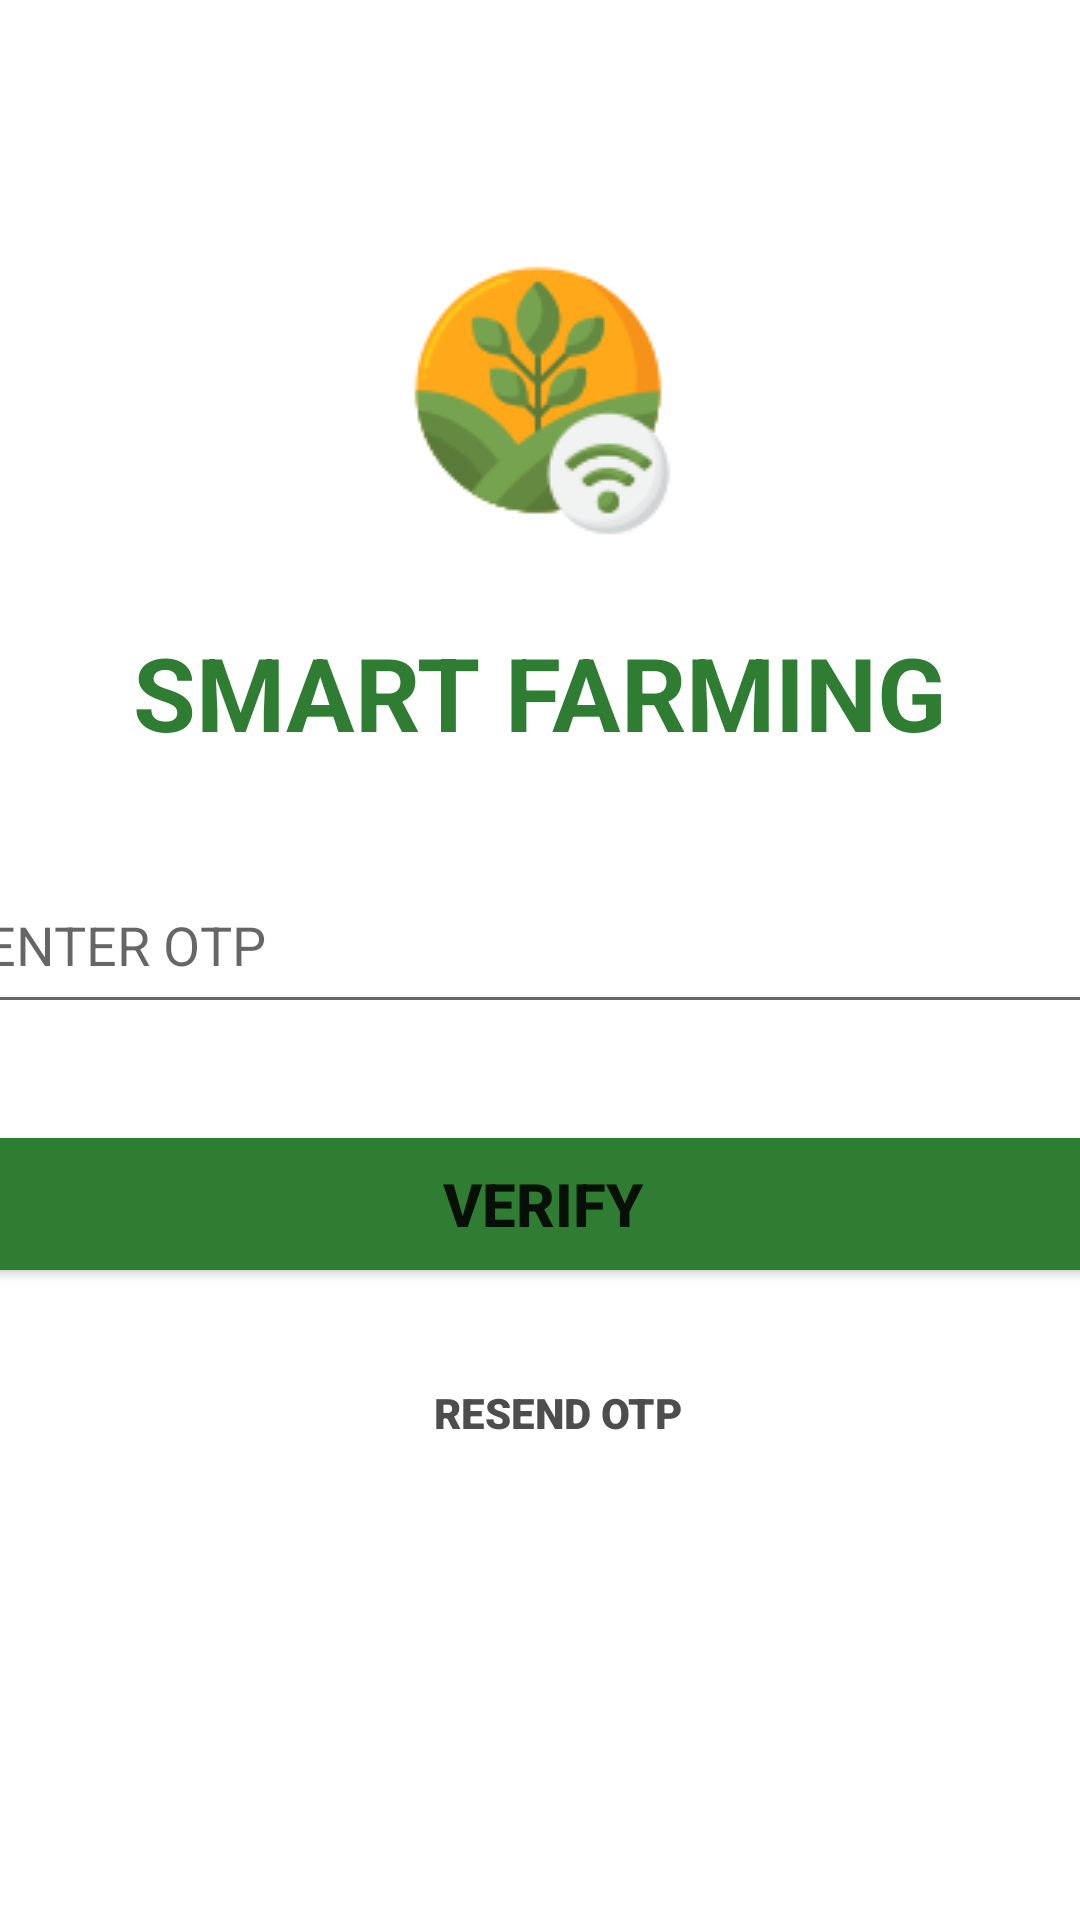

Write the Android layout XML for this screen, with the resource values it uses.
<!-- AndroidManifest.xml: application theme Theme.SmartAgriculture -->
<!-- res/layout/activity_send_otp.xml -->
<?xml version="1.0" encoding="utf-8"?>
<androidx.constraintlayout.widget.ConstraintLayout xmlns:android="http://schemas.android.com/apk/res/android"
    xmlns:app="http://schemas.android.com/apk/res-auto"
    xmlns:tools="http://schemas.android.com/tools"
    android:layout_width="match_parent"
    android:layout_height="match_parent"
    tools:context=".SendOTP">

    <ImageView
        android:id="@+id/imageView"
        android:layout_width="wrap_content"
        android:layout_height="wrap_content"
        android:layout_marginTop="80dp"
        android:contentDescription="LOGO"
        app:layout_constraintEnd_toEndOf="parent"
        app:layout_constraintHorizontal_bias="0.498"
        app:layout_constraintStart_toStartOf="parent"
        app:layout_constraintTop_toTopOf="parent"
        app:srcCompat="@drawable/icons8_farming_100" />

    <TextView
        android:id="@+id/textView2"
        android:layout_width="wrap_content"
        android:layout_height="wrap_content"
        android:layout_marginTop="28dp"
        android:text="SMART FARMING"
        android:textColor="#2E7D32"
        android:textSize="34sp"
        android:textStyle="bold"
        app:autoSizeTextType="uniform"
        app:layout_constraintEnd_toEndOf="parent"
        app:layout_constraintStart_toStartOf="parent"
        app:layout_constraintTop_toBottomOf="@+id/imageView" />

    <Button
        android:id="@+id/sendOTP"
        android:layout_width="380dp"
        android:layout_height="56dp"
        android:layout_marginTop="32dp"
        android:backgroundTint="#2E7D32"
        android:text="VERIFY"
        android:textSize="20sp"
        android:textStyle="bold"
        app:layout_constraintEnd_toEndOf="parent"
        app:layout_constraintHorizontal_bias="0.483"
        app:layout_constraintStart_toStartOf="parent"
        app:layout_constraintTop_toBottomOf="@+id/otp" />

    <TextView
        android:id="@+id/resendOTP"
        android:layout_width="wrap_content"
        android:layout_height="wrap_content"
        android:layout_marginTop="32dp"
        android:fontFamily="sans-serif-black"
        android:text="RESEND OTP"
        android:textColor="#4E4D4D"
        app:layout_constraintEnd_toEndOf="parent"
        app:layout_constraintHorizontal_bias="0.522"
        app:layout_constraintStart_toStartOf="parent"
        app:layout_constraintTop_toBottomOf="@+id/sendOTP" />

    <ProgressBar
        android:id="@+id/progressBarSend"
        style="?android:attr/progressBarStyle"
        android:layout_width="wrap_content"
        android:layout_height="wrap_content"
        android:visibility="gone"
        app:layout_constraintBottom_toBottomOf="parent"
        app:layout_constraintEnd_toEndOf="parent"
        app:layout_constraintStart_toStartOf="parent"
        app:layout_constraintTop_toBottomOf="parent" />

    <EditText
        android:id="@+id/otp"
        android:layout_width="380dp"
        android:layout_height="56dp"
        android:layout_marginTop="32dp"
        android:ems="10"
        android:hint="ENTER OTP"
        android:inputType="text"
        android:digits="0123456789"
        app:layout_constraintEnd_toEndOf="parent"
        app:layout_constraintHorizontal_bias="0.483"
        app:layout_constraintStart_toStartOf="parent"
        app:layout_constraintTop_toBottomOf="@+id/textView2" />

</androidx.constraintlayout.widget.ConstraintLayout>
<!-- resources referenced by this layout -->
<resources>
  <!-- drawable icons8_farming_100: png bitmap (drawable, 7582 bytes) -->
  <style name="Theme.SmartAgriculture" parent="Theme.MaterialComponents.DayNight.NoActionBar">
          
          <item name="colorPrimary">@color/purple_500</item>
          <item name="colorPrimaryVariant">#4CAF50</item>
          <item name="colorOnPrimary">@color/white</item>
          
          <item name="colorSecondary">@color/teal_200</item>
          <item name="colorSecondaryVariant">@color/teal_700</item>
          <item name="colorOnSecondary">@color/black</item>
          
          <item name="android:statusBarColor" tools:targetApi="l">?attr/colorPrimaryVariant</item>
          
      </style>
  <color name="purple_500">#FF6200EE</color>
  <color name="white">#FFFFFFFF</color>
  <color name="teal_200">#FF03DAC5</color>
  <color name="teal_700">#FF018786</color>
  <color name="black">#FF000000</color>
</resources>
